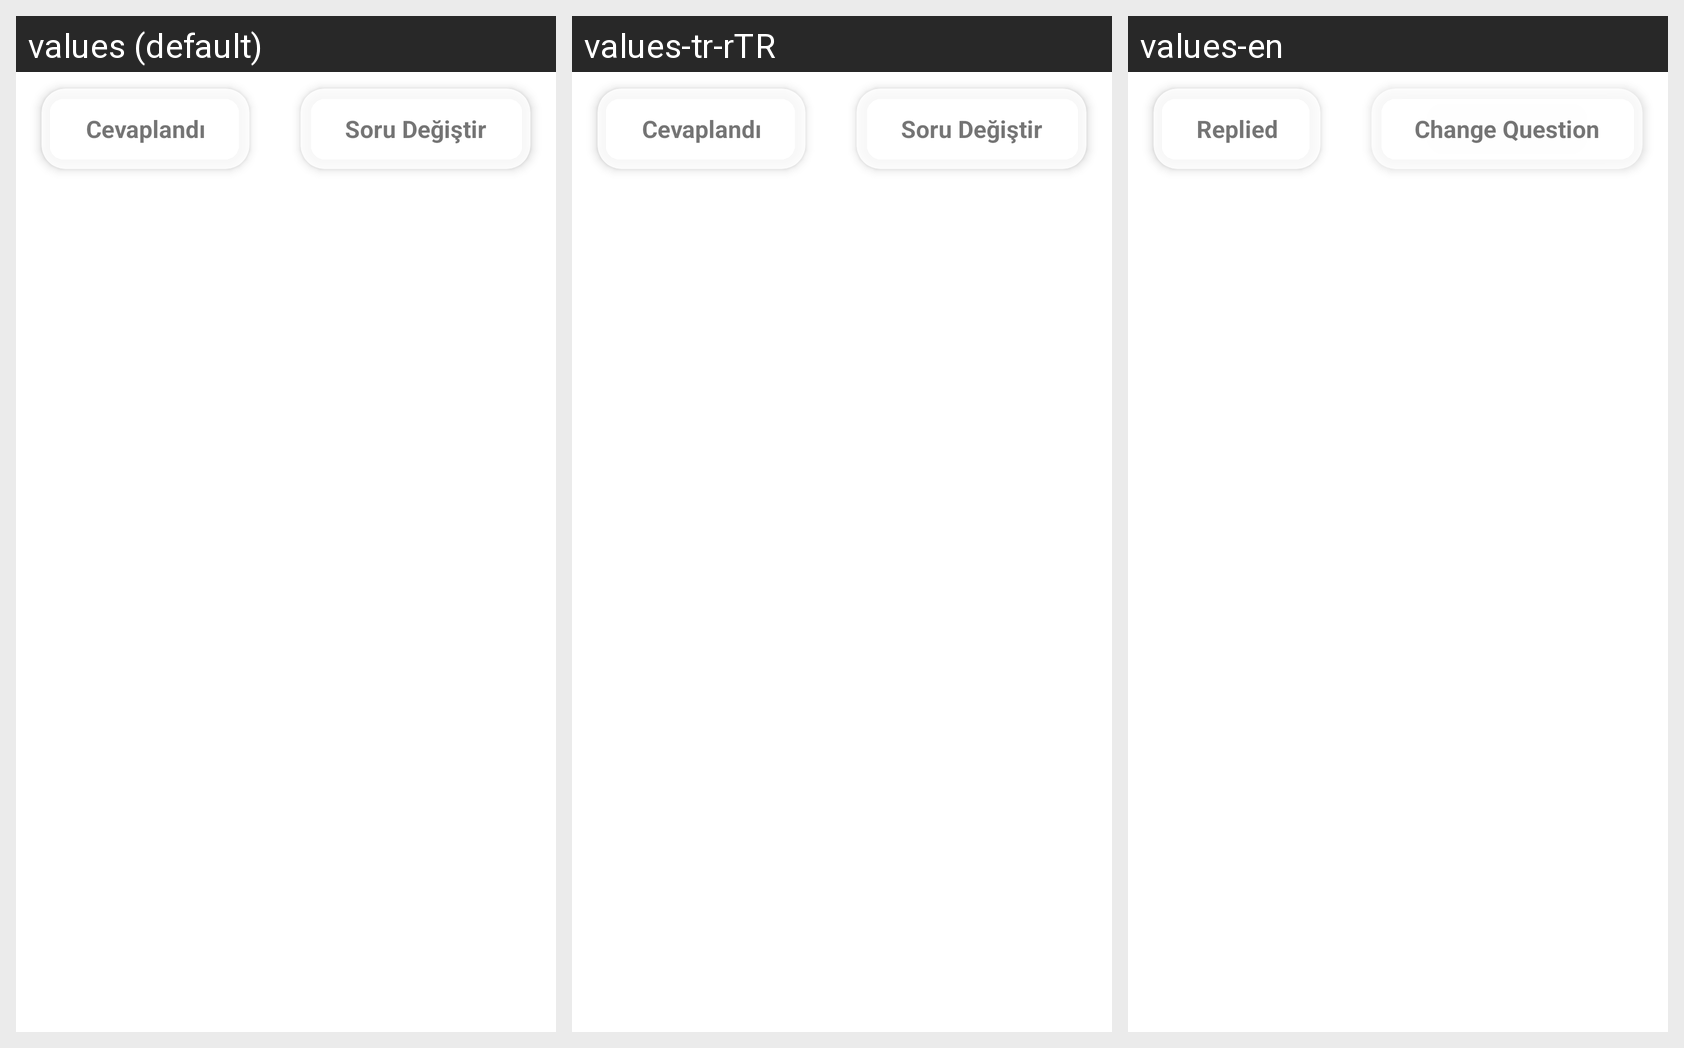

The Android screen above is rendered under several locales of the same app. Produce the string resources it draws, with the default and per-locale values.
Android screen res/layout/card_soru_orta.xml rendered under 3 locales, left to right: values (default), values-tr-rTR, values-en. Device: Nexus 5 (rendered at 1080×1920; each locale shown at half size, 540×960, under a caption strip naming it); theme AppTheme.
Strings drawn on this screen, with the default value and each locale's value (text and hints the layout hard-codes, and strings that could not be matched under every locale, appear in the picture but are not listed):

cevaplandi
  values: Cevaplandı
  values-tr-rTR: Cevaplandı
  values-en: Replied

soru_degistir
  values: Soru Değiştir
  values-tr-rTR: Soru Değiştir
  values-en: Change Question
